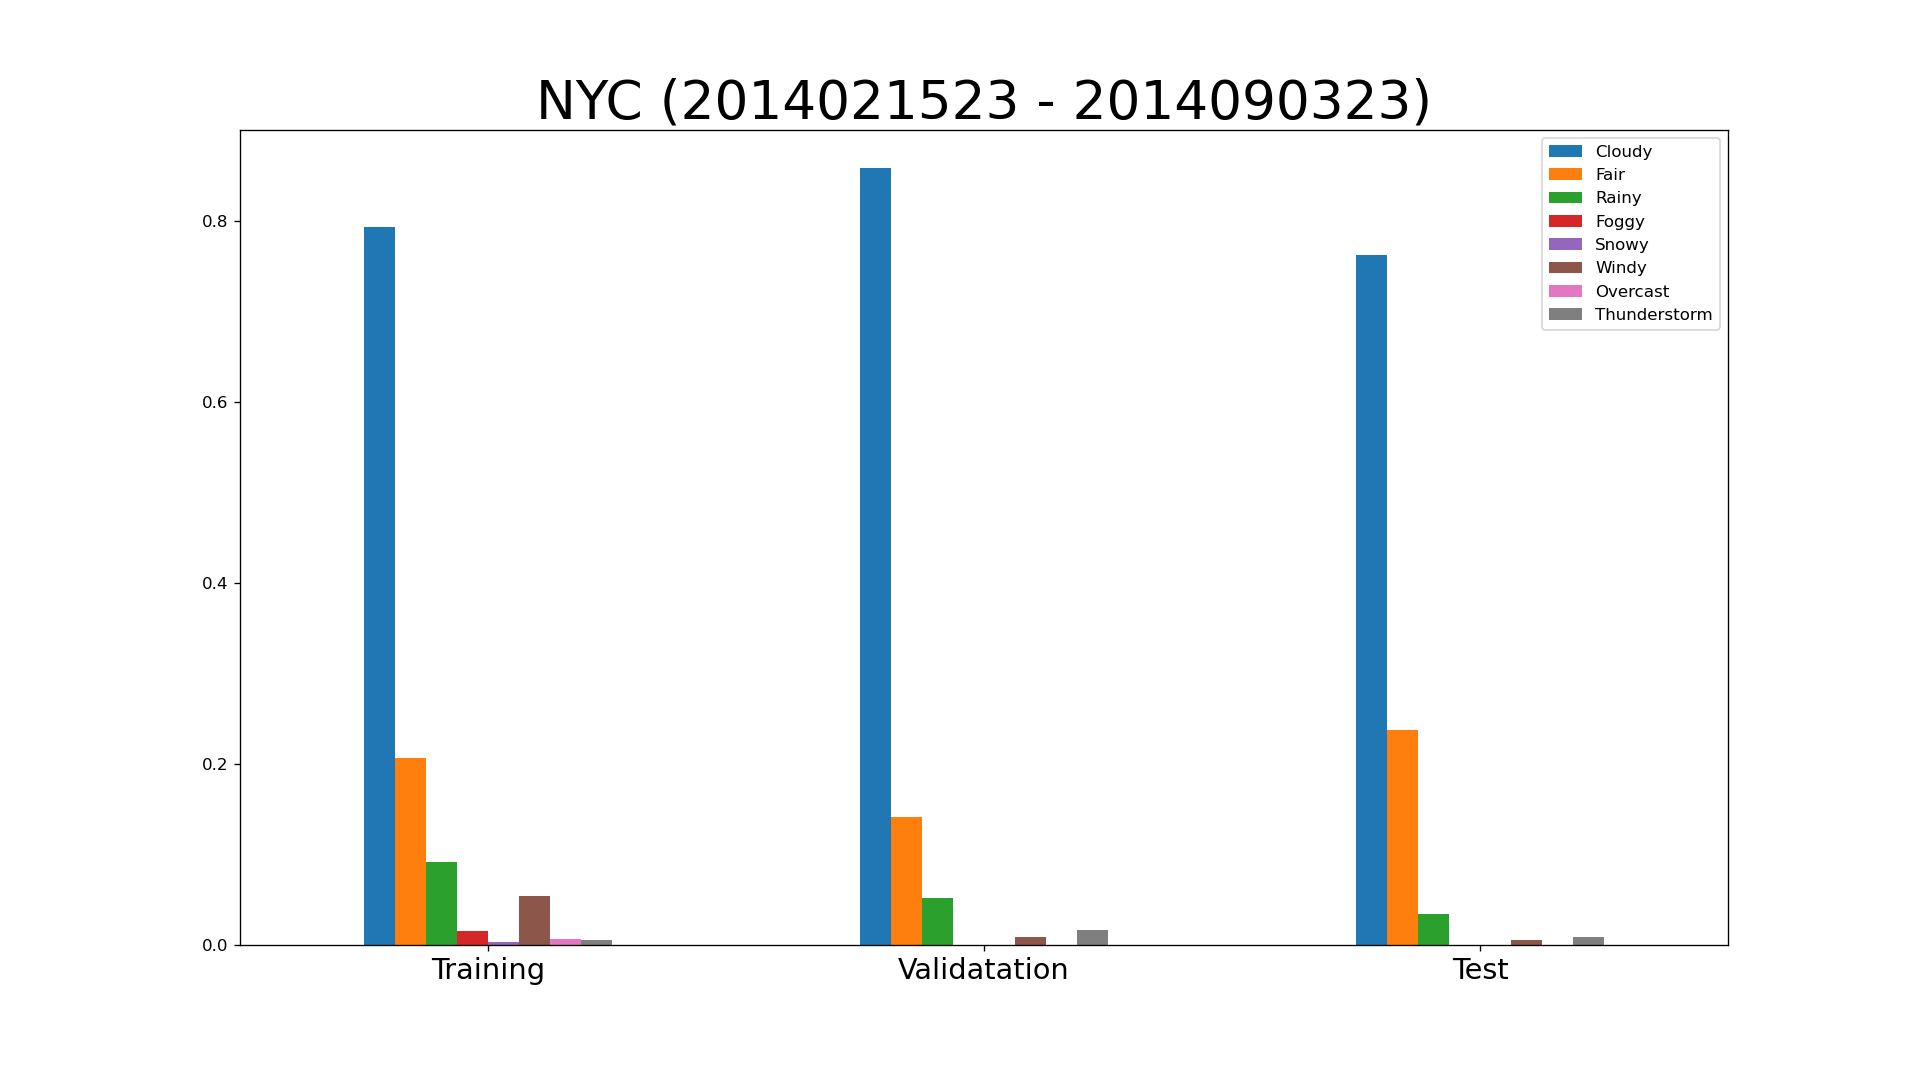

The data file committed next to this chart (first rows):
key, class, expire_time_gmt, obs_id, obs_name, valid_time_gmt, day_ind, temp, wx_icon, icon_extd, wx_phrase, pressure_tend, pressure_desc, dewPt, heat_index, rh, pressure, vis, wc, wdir, wdir_cardinal, gust, wspd, max_temp
KLGA, observation, 2014/2/15 23:51, KLGA, Nyc/La Guardia, 2014021523, N, 28.0, 29.0, 2990, 1000010000, , , 15.0, 28.0, 58.0, 29.71, 10.0, 14.0, 310.0, NW, 30.0, 23.0, 37.0
KLGA, observation, 2014/2/16 0:51, KLGA, Nyc/La Guardia, 2014021600, N, 27.0, 33.0, 3300, 0100000000, 1.0, Rising, 14.0, 27.0, 58.0, 29.73, 10.0, 14.0, 310.0, NW, 37.0, 20.0, 33.0
KLGA, observation, 2014/2/16 1:51, KLGA, Nyc/La Guardia, 2014021601, N, 27.0, 33.0, 3390, 0100010000, , , 13.0, 27.0, 56.0, 29.75, 10.0, 13.0, 300.0, WNW, 36.0, 22.0, 
KLGA, observation, 2014/2/16 2:51, KLGA, Nyc/La Guardia, 2014021602, N, 25.0, 33.0, 3300, 0100000000, , , 11.0, 25.0, 55.0, 29.78, 10.0, 11.0, 310.0, NW, 29.0, 20.0, 
KLGA, observation, 2014/2/16 3:51, KLGA, Nyc/La Guardia, 2014021603, N, 25.0, 33.0, 3300, 0100000000, 1.0, Rising, 11.0, 25.0, 55.0, 29.8, 10.0, 12.0, 310.0, NW, 26.0, 17.0, 
KLGA, observation, 2014/2/16 4:51, KLGA, Nyc/La Guardia, 2014021604, N, 24.0, 33.0, 3300, 0100000000, , , 10.0, 24.0, 55.0, 29.84, 10.0, 10.0, 310.0, NW, 28.0, 20.0, 
KLGA, observation, 2014/2/16 5:51, KLGA, Nyc/La Guardia, 2014021605, N, 23.0, 29.0, 2900, 1000000000, , , 8.0, 23.0, 53.0, 29.87, 10.0, 10.0, 290.0, WNW, 23.0, 15.0, 
KLGA, observation, 2014/2/16 6:51, KLGA, Nyc/La Guardia, 2014021606, N, 22.0, 27.0, 2700, 1000000000, 1.0, Rising, 9.0, 22.0, 58.0, 29.89, 10.0, 9.0, 300.0, WNW, 22.0, 14.0, 27.0
KLGA, observation, 2014/2/16 7:51, KLGA, Nyc/La Guardia, 2014021607, D, 22.0, 28.0, 2800, 1000000000, , , 8.0, 22.0, 55.0, 29.91, 10.0, 8.0, 300.0, WNW, , 17.0, 
KLGA, observation, 2014/2/16 8:51, KLGA, Nyc/La Guardia, 2014021608, D, 24.0, 28.0, 2800, 1000000000, , , 9.0, 24.0, 53.0, 29.91, 10.0, 11.0, 310.0, NW, , 17.0, 
KLGA, observation, 2014/2/16 9:51, KLGA, Nyc/La Guardia, 2014021609, D, 24.0, 28.0, 2800, 1000000000, 1.0, Rising, 9.0, 24.0, 53.0, 29.92, 10.0, 12.0, 290.0, WNW, , 14.0, 
KLGA, observation, 2014/2/16 10:51, KLGA, Nyc/La Guardia, 2014021610, D, 25.0, 28.0, 2800, 1000000000, , , 8.0, 25.0, 49.0, 29.94, 10.0, 14.0, 290.0, WNW, 20.0, 12.0, 
KLGA, observation, 2014/2/16 11:51, KLGA, Nyc/La Guardia, 2014021611, D, 27.0, 28.0, 2800, 1000000000, , , 10.0, 27.0, 49.0, 29.93, 10.0, 15.0, 290.0, WNW, 20.0, 15.0, 
KLGA, observation, 2014/2/16 12:51, KLGA, Nyc/La Guardia, 2014021612, D, 28.0, 28.0, 2800, 1000000000, 2.0, Falling Rapidly, 8.0, 28.0, 43.0, 29.92, 10.0, 17.0, 300.0, WNW, 21.0, 14.0, 28.0
KLGA, observation, 2014/2/16 13:51, KLGA, Nyc/La Guardia, 2014021613, D, 29.0, 28.0, 2800, 1000000000, , , 9.0, 29.0, 43.0, 29.91, 10.0, 20.0, 300.0, WNW, , 10.0, 
KLGA, observation, 2014/2/16 14:51, KLGA, Nyc/La Guardia, 2014021614, D, 29.0, 26.0, 2600, 1000000000, , , 9.0, 29.0, 43.0, 29.91, 10.0, 18.0, 310.0, NW, 20.0, 14.0, 
KLGA, observation, 2014/2/16 15:51, KLGA, Nyc/La Guardia, 2014021615, D, 29.0, 26.0, 2600, 1000000000, 0.0, Steady, 7.0, 29.0, 40.0, 29.91, 10.0, 19.0, 300.0, WNW, 22.0, 13.0, 
KLGA, observation, 2014/2/16 16:51, KLGA, Nyc/La Guardia, 2014021616, D, 29.0, 26.0, 2600, 1000000000, , , 8.0, 29.0, 41.0, 29.91, 10.0, 21.0, 280.0, W, , 8.0, 
KLGA, observation, 2014/2/16 17:51, KLGA, Nyc/La Guardia, 2014021617, D, 28.0, 26.0, 2600, 1000000000, , , 7.0, 28.0, 41.0, 29.94, 10.0, 18.0, 290.0, WNW, 24.0, 12.0, 
KLGA, observation, 2014/2/16 18:51, KLGA, Nyc/La Guardia, 2014021618, N, 27.0, 26.0, 2600, 1000000000, 1.0, Rising Rapidly, 13.0, 27.0, 56.0, 29.98, 10.0, 14.0, 300.0, WNW, 26.0, 18.0, 30.0
KLGA, observation, 2014/2/16 19:51, KLGA, Nyc/La Guardia, 2014021619, N, 25.0, 27.0, 2700, 1000000000, , , 12.0, 25.0, 58.0, 30.0, 10.0, 11.0, 290.0, WNW, 29.0, 18.0, 
KLGA, observation, 2014/2/16 20:51, KLGA, Nyc/La Guardia, 2014021620, N, 24.0, 27.0, 2700, 1000000000, , , 12.0, 24.0, 60.0, 30.02, 10.0, 10.0, 310.0, NW, 26.0, 20.0, 
KLGA, observation, 2014/2/16 21:51, KLGA, Nyc/La Guardia, 2014021621, N, 24.0, 26.0, 2600, 1000000000, 1.0, Rising, 12.0, 24.0, 60.0, 30.04, 10.0, 11.0, 310.0, NW, 23.0, 17.0, 
KLGA, observation, 2014/2/16 22:51, KLGA, Nyc/La Guardia, 2014021622, N, 23.0, 27.0, 2700, 1000000000, , , 8.0, 23.0, 53.0, 30.05, 10.0, 8.0, 310.0, NW, 33.0, 20.0, 
KLGA, observation, 2014/2/16 23:51, KLGA, Nyc/La Guardia, 2014021623, N, 22.0, 29.0, 2900, 1000000000, , , 8.0, 22.0, 55.0, 30.07, 10.0, 7.0, 320.0, NW, 29.0, 20.0, 30.0
KLGA, observation, 2014/2/17 0:51, KLGA, Nyc/La Guardia, 2014021700, N, 22.0, 33.0, 3300, 0100000000, 1.0, Rising Rapidly, 7.0, 22.0, 53.0, 30.11, 10.0, 7.0, 320.0, NW, 29.0, 20.0, 27.0
KLGA, observation, 2014/2/17 1:51, KLGA, Nyc/La Guardia, 2014021701, N, 21.0, 33.0, 3300, 0100000000, , , 8.0, 21.0, 57.0, 30.14, 10.0, 6.0, 320.0, NW, 26.0, 18.0, 
KLGA, observation, 2014/2/17 2:51, KLGA, Nyc/La Guardia, 2014021702, N, 20.0, 33.0, 3300, 0100000000, , , 6.0, 20.0, 55.0, 30.16, 10.0, 9.0, 320.0, NW, 25.0, 10.0, 
KLGA, observation, 2014/2/17 3:51, KLGA, Nyc/La Guardia, 2014021703, N, 20.0, 33.0, 3300, 0100000000, 1.0, Rising, 7.0, 20.0, 57.0, 30.18, 10.0, 7.0, 310.0, NW, , 13.0, 
KLGA, observation, 2014/2/17 4:51, KLGA, Nyc/La Guardia, 2014021704, N, 20.0, 33.0, 3300, 0100000000, , , 7.0, 20.0, 57.0, 30.22, 10.0, 8.0, 320.0, NW, , 12.0, 
KLGA, observation, 2014/2/17 5:51, KLGA, Nyc/La Guardia, 2014021705, N, 19.0, 33.0, 3300, 0100000000, , , 5.0, 19.0, 54.0, 30.23, 10.0, 6.0, 310.0, NW, 22.0, 13.0, 
KLGA, observation, 2014/2/17 6:51, KLGA, Nyc/La Guardia, 2014021706, N, 19.0, 33.0, 3300, 0100000000, 1.0, Rising, 4.0, 19.0, 52.0, 30.26, 10.0, 4.0, 300.0, WNW, 25.0, 16.0, 22.0
KLGA, observation, 2014/2/17 7:51, KLGA, Nyc/La Guardia, 2014021707, D, 19.0, 34.0, 3400, 0100000000, , , 2.0, 19.0, 47.0, 30.28, 10.0, 6.0, 330.0, NNW, 23.0, 14.0, 
KLGA, observation, 2014/2/17 8:51, KLGA, Nyc/La Guardia, 2014021708, D, 21.0, 34.0, 3400, 0100000000, , , 0.0, 21.0, 40.0, 30.31, 10.0, 8.0, 320.0, NW, , 14.0, 
KLGA, observation, 2014/2/17 9:51, KLGA, Nyc/La Guardia, 2014021709, D, 23.0, 34.0, 3400, 0100000000, 1.0, Rising Rapidly, 0.0, 23.0, 37.0, 30.34, 10.0, 10.0, 310.0, NW, , 16.0, 
KLGA, observation, 2014/2/17 10:51, KLGA, Nyc/La Guardia, 2014021710, D, 25.0, 34.0, 3400, 0100000000, , , 1.0, 25.0, 36.0, 30.36, 10.0, 15.0, 300.0, WNW, , 10.0, 
KLGA, observation, 2014/2/17 11:51, KLGA, Nyc/La Guardia, 2014021711, D, 27.0, 34.0, 3400, 0100000000, , , 1.0, 27.0, 33.0, 30.36, 10.0, 17.0, 320.0, NW, , 12.0, 
KLGA, observation, 2014/2/17 12:51, KLGA, Nyc/La Guardia, 2014021712, D, 29.0, 34.0, 3400, 0100000000, 0.0, Steady, 2.0, 29.0, 32.0, 30.34, 10.0, 20.0, 320.0, NW, , 9.0, 29.0
KLGA, observation, 2014/2/17 13:51, KLGA, Nyc/La Guardia, 2014021713, D, 30.0, 34.0, 3400, 0100000000, , , -2.0, 30.0, 25.0, 30.34, 10.0, 22.0, 360.0, N, , 9.0, 
KLGA, observation, 2014/2/17 14:51, KLGA, Nyc/La Guardia, 2014021714, D, 32.0, 34.0, 3400, 0100000000, , , 1.0, , 27.0, 30.33, 10.0, 26.0, 330.0, NNW, , 7.0, 
KLGA, observation, 2014/2/17 15:51, KLGA, Nyc/La Guardia, 2014021715, D, 32.0, 30.0, 3000, 1000000000, 0.0, Steady, -1.0, , 24.0, 30.33, 10.0, 27.0, 300.0, WNW, , 5.0, 
KLGA, observation, 2014/2/17 16:51, KLGA, Nyc/La Guardia, 2014021716, D, 32.0, 30.0, 3000, 1000000000, , , 2.0, , 28.0, 30.34, 10.0, , , CALM, , , 
KLGA, observation, 2014/2/17 17:51, KLGA, Nyc/La Guardia, 2014021717, D, 31.0, 28.0, 2800, 1000000000, , , -3.0, 31.0, 23.0, 30.34, 10.0, 31.0, , CALM, , , 
KLGA, observation, 2014/2/17 18:51, KLGA, Nyc/La Guardia, 2014021718, N, 31.0, 27.0, 2700, 1000000000, 0.0, Steady, 0.0, 31.0, 27.0, 30.34, 10.0, 31.0, 40.0, NE, , 3.0, 33.0
KLGA, observation, 2014/2/17 19:51, KLGA, Nyc/La Guardia, 2014021719, N, 30.0, 27.0, 2700, 1000000000, , , 3.0, 30.0, 32.0, 30.33, 10.0, 23.0, 140.0, SE, , 7.0, 
KLGA, observation, 2014/2/17 20:51, KLGA, Nyc/La Guardia, 2014021720, N, 29.0, 27.0, 2700, 1000000000, , , 4.0, 29.0, 35.0, 30.33, 10.0, 24.0, 170.0, S, , 5.0, 
KLGA, observation, 2014/2/17 21:51, KLGA, Nyc/La Guardia, 2014021721, N, 29.0, 27.0, 2700, 1000000000, 2.0, Falling Rapidly, 5.0, 29.0, 36.0, 30.31, 10.0, 29.0, 140.0, SE, , 3.0, 
KLGA, observation, 2014/2/17 22:51, KLGA, Nyc/La Guardia, 2014021722, N, 30.0, 27.0, 2700, 1000000000, , , 4.0, 30.0, 33.0, 30.3, 10.0, 30.0, 140.0, SE, , 3.0, 
KLGA, observation, 2014/2/17 23:51, KLGA, Nyc/La Guardia, 2014021723, N, 28.0, 26.0, 2600, 1000000000, , , 4.0, 28.0, 36.0, 30.31, 10.0, 22.0, 130.0, SE, , 6.0, 33.0
KLGA, observation, 2014/2/18 0:51, KLGA, Nyc/La Guardia, 2014021800, N, 28.0, 26.0, 2600, 1000000000, 2.0, Falling, 3.0, 28.0, 34.0, 30.31, 10.0, 21.0, 140.0, SE, , 7.0, 
KLGA, observation, 2014/2/18 1:51, KLGA, Nyc/La Guardia, 2014021801, N, 27.0, 26.0, 2600, 1000000000, , , 10.0, 27.0, 49.0, 30.21, 10.0, 15.0, 100.0, E, , 15.0, 
KLGA, observation, 2014/2/18 2:51, KLGA, Nyc/La Guardia, 2014021802, N, 28.0, 27.0, 2700, 1000000000, , , 7.0, 28.0, 41.0, 30.25, 10.0, 21.0, 120.0, ESE, , 7.0, 
KLGA, observation, 2014/2/18 3:51, KLGA, Nyc/La Guardia, 2014021803, N, 27.0, 26.0, 2600, 1000000000, 2.0, Falling, 12.0, 27.0, 53.0, 30.21, 10.0, 19.0, 90.0, E, , 7.0, 
KLGA, observation, 2014/2/18 4:51, KLGA, Nyc/La Guardia, 2014021804, N, 28.0, 26.0, 2600, 1000000000, , , 13.0, 28.0, 53.0, 30.18, 10.0, 21.0, 60.0, ENE, , 7.0, 
KLGA, observation, 2014/2/18 5:12, KLGA, Nyc/La Guardia, 2014021805, N, 26.8, 26.0, 2600, 1000000000, , , 16.4, 26.8, 65.4, 30.16, 2.0, 18.6, 60.0, ENE, , 7.4, 
KLGA, observation, 2014/2/18 6:12, KLGA, Nyc/La Guardia, 2014021806, N, 25.33, 26.0, 2600, 1000000000, , , 20.0, 25.33, 81.33, 30.15, 0.8333, 18.0, 40.0, NE, , 6.333, 
KLGA, observation, 2014/2/18 7:13, KLGA, Nyc/La Guardia, 2014021807, N, 27.0, 26.0, 2600, 1000000000, , , 22.5, 27.0, 84.5, 30.12, 0.5, 17.0, 50.0, NE, , 9.5, 
KLGA, observation, 2014/2/18 8:05, KLGA, Nyc/La Guardia, 2014021808, D, 27.75, 26.0, 2600, 1000000000, , , 25.0, 27.75, 88.25, 30.09, 1.438, 19.25, 80.0, E, , 9.5, 
KLGA, observation, 2014/2/18 9:16, KLGA, Nyc/La Guardia, 2014021809, D, 28.67, 26.0, 2600, 1000000000, , , 25.33, 28.67, 85.67, 30.05, 2.667, 20.33, 60.0, ENE, , 9.0, 
KLGA, observation, 2014/2/18 10:51, KLGA, Nyc/La Guardia, 2014021810, D, 31.0, 26.0, 2600, 1000000000, , , 28.0, 31.0, 89.0, 30.0, 5.0, 23.0, 50.0, NE, , 9.0, 
... 4,741 more rows
